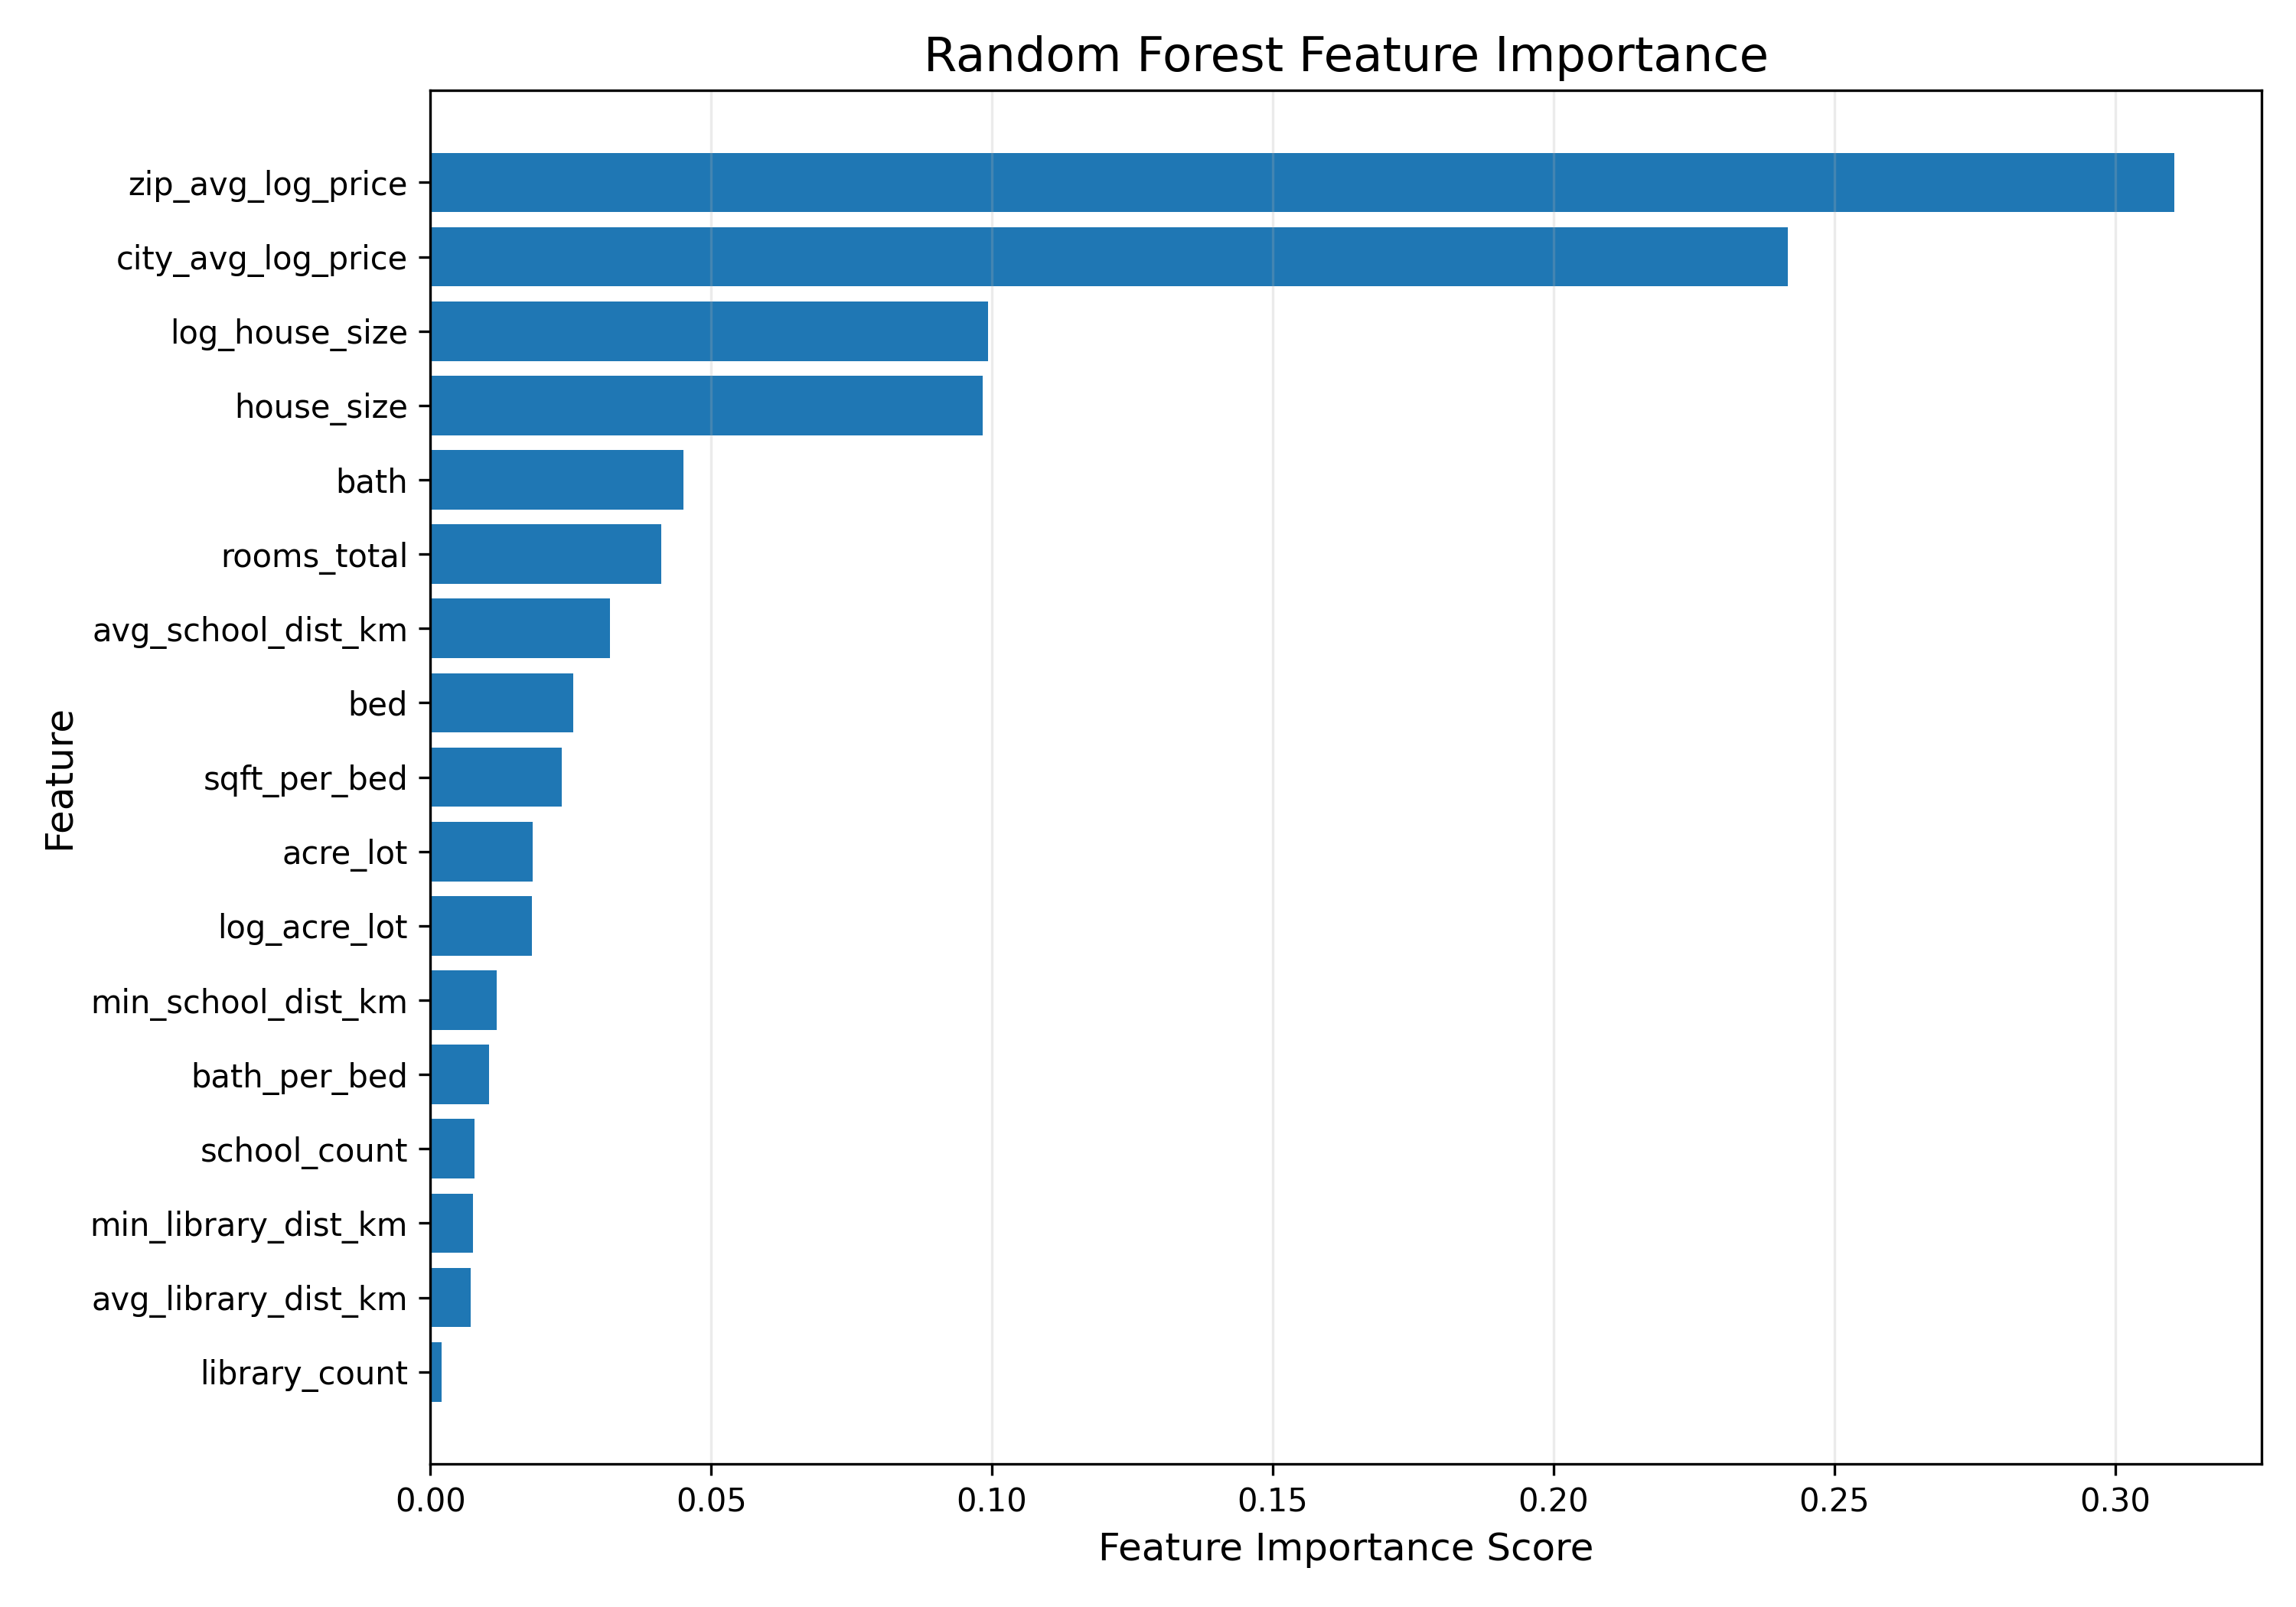

Source data for this figure (header and first rows):
, importance
zip_avg_log_price, 0.3105
city_avg_log_price, 0.2417
log_house_size, 0.09925
house_size, 0.09835
bath, 0.04512
rooms_total, 0.04119
avg_school_dist_km, 0.03194
bed, 0.0254
sqft_per_bed, 0.02334
acre_lot, 0.01819
log_acre_lot, 0.01806
min_school_dist_km, 0.01177
bath_per_bed, 0.01051
school_count, 0.007832
min_library_dist_km, 0.007655
avg_library_dist_km, 0.007134
library_count, 0.002021
